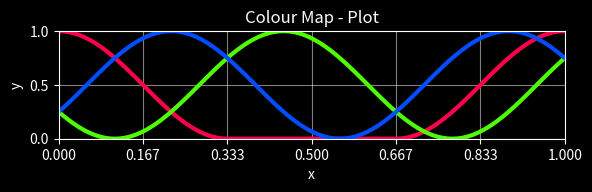

Python code for this plot:
#pip3 install -U numpy
#pip3 install matplotlib
import math
import numpy as np
import matplotlib.pyplot as mpl

TITLE = "Colour Map"
    
def main():
    mpl.style.use("dark_background")
    x = np.linspace(0.0, 1.0, 100)
    y = []

    y_Red = method()
    y_Red.label = "Red"
    #y_Red.method = [x, [min(max(2 - abs(6*x) if x < 0.5 else 2 - abs(6*(x-1)), 0.0), 1.0) for x in x]]
    #y_Red.method = [x, [(math.sin(math.tau*(x))+1)/2 for x in x]]
    y_Red.method = [x, [(math.cos(math.tau * ((1.5 * x))) + 1) / 2 if x < (1/3) else (math.cos(math.tau * ((1.5 * x) - 0.5)) + 1) / 2 if x > (2/3) else 0 for x in x]]
    #y_Red.colour = (1.0, 0.0, 0.0)
    y_Red.colour = (1.0, 0.0, 0.3)
    y.append(y_Red)

    y_Green = method()
    y_Green.label = "Green"
    #y_Green.method = [x, [min(max(2 - abs(6*(x - (1/3))), 0.0), 1.0) for x in x]]
    y_Green.method = [x, [(math.cos(math.tau * ((1.5 * x) + (1/3))) + 1) / 2 for x in x]]    
    #y_Green.colour = (0.0, 1.0, 0.0)
    y_Green.colour = (0.3, 1.0, 0.0)
    y.append(y_Green)

    y_Blue = method()
    y_Blue.label = "Blue"
    #y_Blue.method = [x, [min(max(2 - abs(6*(x - (2/3))), 0.0), 1.0) for x in x]]
    y_Blue.method = [x, [(math.cos(math.tau * ((1.5 * x) + (2/3))) + 1) / 2 for x in x]]
    #y_Blue.colour = (0.0, 0.0, 1.0)
    y_Blue.colour = (0.0, 0.3, 1.0)
    y.append(y_Blue)
    
    plot(x, y)
    mpl.tight_layout(pad = 1.0)
    mpl.show(block = False)

class method:
    def __init__(self):
        pass

def plot(x, y, title = TITLE + " - Plot"):
    figure, axes = mpl.subplots(1, 1, num = title, figsize = (6, 2))
    x_ticks = np.arange(0.0, 1.1, 1 / 6)
    y_ticks = np.arange(0.0, 1.1, 0.5)

    axes.set_title(title)
    #axes.axis("square")
    axes.set(xlabel = "x", ylabel = "y")
    axes.set(xlim = [0.0, 1.0], ylim = [0.0, 1.0])
    axes.xaxis.set_ticks(x_ticks)
    axes.yaxis.set_ticks(y_ticks)

    labels = []
    for i in range(0, len(y)):
        labels.append(y[i].label)
        thickness = y[i].thickness if hasattr(y[i], "thickness") else 3
        axes.plot(*(y[i].method), color = y[i].colour, linewidth = thickness)
    axes.grid(alpha = 0.5)

if __name__ == "__main__":
    main()
